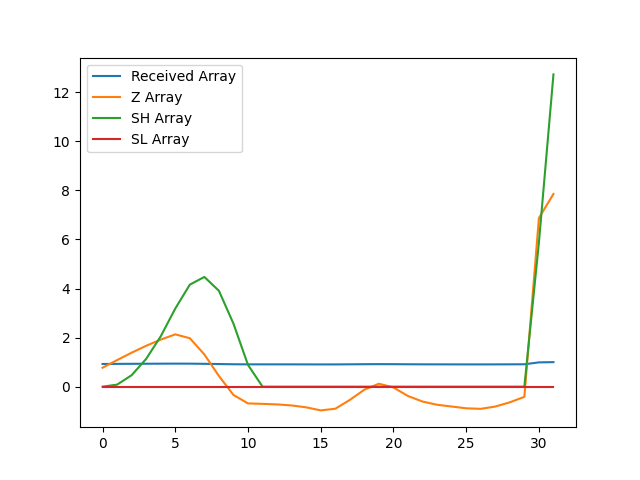

Data behind this chart, as committed beside it:
, index, year, val, Received Array, Z Array, SH Array, SL Array
0, 10946, 1990, 13935, 0.925, 0.7716, 0.0, 0
1, 10949, 1991, 13985, 0.9283, 1.083, 0.08283, 0
2, 10952, 1992, 14033, 0.9315, 1.385, 0.4675, 0
3, 10955, 1993, 14078, 0.9345, 1.666, 1.133, 0
4, 10958, 1994, 14118, 0.9371, 1.918, 2.051, 0
5, 10961, 1995, 14152, 0.9394, 2.132, 3.183, 0
6, 10964, 1996, 14127, 0.9377, 1.975, 4.158, 0
7, 10967, 1997, 14022, 0.9307, 1.313, 4.471, 0
8, 10970, 1998, 13882, 0.9214, 0.4365, 3.908, 0
9, 10973, 1999, 13758, 0.9132, -0.3388, 2.569, 0
10, 10976, 2000, 13703, 0.9096, -0.6828, 0.8863, 0
11, 10979, 2001, 13700, 0.9094, -0.7009, 0.0, 0
12, 10982, 2002, 13697, 0.9092, -0.7235, 0.0, 0
13, 10985, 2003, 13690, 0.9087, -0.7654, 0.0, 0
14, 10988, 2004, 13678, 0.9079, -0.8423, 0.0, 0
15, 10991, 2005, 13658, 0.9066, -0.9672, 0.0, 0
16, 10994, 2006, 13669, 0.9073, -0.8996, 0.0, 0
17, 10997, 2007, 13726, 0.9111, -0.5401, 0.0, 0
18, 11000, 2008, 13792, 0.9155, -0.1229, 0.0, 0
19, 11003, 2009, 13831, 0.9181, 0.1202, 0.0, 0
20, 11006, 2010, 13807, 0.9165, -0.03257, 0.0, 0
21, 11009, 2011, 13751, 0.9128, -0.3812, 0.0, 0
22, 11012, 2012, 13715, 0.9104, -0.6066, 0.0, 0
23, 11015, 2013, 13694, 0.909, -0.7376, 0.0, 0
24, 11018, 2014, 13683, 0.9082, -0.8097, 0.0, 0
25, 11021, 2015, 13671, 0.9075, -0.8813, 0.0, 0
26, 11024, 2016, 13668, 0.9072, -0.9044, 0.0, 0
27, 11027, 2017, 13683, 0.9082, -0.81, 0.0, 0
28, 11030, 2018, 13710, 0.9101, -0.6377, 0.0, 0
29, 11033, 2019, 13746, 0.9124, -0.4151, 0.0, 0
30, 11036, 2020, 14909, 0.9896, 6.872, 5.872, 0
31, 11039, 2021, 15065, 1.0, 7.854, 12.73, 0
